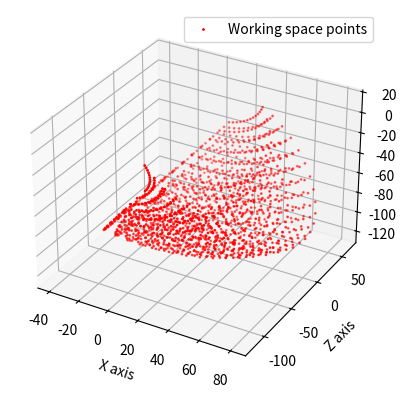

Recreate this plot in Python.
#! /usr/bin/env python

import matplotlib.pyplot as plt
from mpl_toolkits.mplot3d import Axes3D
import numpy as np  # imports all function so don't have to use np.function()


def simple_kinematics(a, b, c):
    """" Takes angles as arguments, returns x y z coordinates of the end effector"""

    # lnk lengths

    a1 = 24  # length of link a1 in mm
    a2 = 55  # length of link a2 in mm
    a3 = 65  # length of link a3 in mm

    # Angles

    theta_1 = np.deg2rad(a)  # theta 1 in radians
    theta_2 = np.deg2rad(b)  # theta 2 in radians
    theta_3 = np.deg2rad(c)  # theta 3 in radians

    # DH Parameter Table for 3 DOF robot leg
    pt = [[theta_1, 0, a1, 0],
          [np.pi/2, 0, 0, np.pi/2],
          [theta_2, 0, a2, 0],
          [theta_3, 0, a3, 0]]

    # Homogeneous Transformation Matrices
    n = 0
    H0_1 = [[np.cos(pt[n][0]), -np.sin(pt[n][0]), 0, pt[n][2]*np.cos(pt[n][0])],
            [np.sin(pt[n][0]), np.cos(pt[n][0]), 0, pt[n][2]*np.sin(pt[n][0])],
            [0, 0, 1, 0],
            [0, 0, 0, 1]]

    H1_2 = [[0, 0, 1, 0],
            [1, 0, 0, 0],
            [0, 1, 0, 0],
            [0, 0, 0, 1]]

    n = 2
    H2_3 = [[np.cos(pt[n][0]), -np.sin(pt[n][0]), 0, pt[n][2]*np.cos(pt[n][0])],
            [np.sin(pt[n][0]), np.cos(pt[n][0]), 0, pt[n][2]*np.sin(pt[n][0])],
            [0, 0, 1, 0],
            [0, 0, 0, 1]]

    n = 3
    H3_4 = [[np.cos(pt[n][0]), -np.sin(pt[n][0]), 0, pt[n][2]*np.cos(pt[n][0])],
            [np.sin(pt[n][0]), np.cos(pt[n][0]), 0, pt[n][2]*np.sin(pt[n][0])],
            [0, 0, 1, 0],
            [0, 0, 0, 1]]

    H0_2 = np.dot(H0_1, H1_2)
    H0_3 = np.dot(H0_2, H2_3)
    H0_4 = np.dot(H0_3, H3_4)

    endpoint_coordinates = []
    x_coordinate = round(H0_4[0][3], 2)
    endpoint_coordinates.append(x_coordinate)
    y_coordinate = round(H0_4[1][3], 2)
    endpoint_coordinates.append(y_coordinate)
    z_coordinate = round(H0_4[2][3], 2)
    endpoint_coordinates.append(z_coordinate)

    return endpoint_coordinates


if __name__ == "__main__":
    list_of_lists = []
    fi1 = []
    fi2 = []
    fi3 = []
    for i in range(-30, 31, 5):  # range of shoulder servo in angles
        fi1.append(i)
        for j in range(-90, 1, 10):  # range of arm servo in angles
            fi2.append(j)
            for k in range(0, 121, 10):  # range of knee servo in angles
                fi3.append(k)
                point = simple_kinematics(i, j, k)
                list_of_lists.append(point)
    x = []
    y = []
    z = []
    for element in list_of_lists:
        x.append(element[0])
        y.append(-(element[1]))
        z.append(element[2])

    fig = plt.figure()
    ax = fig.add_subplot(111, projection='3d')
    ax.scatter(x, z, y, label="Working space points", c="red", s=1)
    ax.legend()
    plt.xlabel("X axis")
    plt.ylabel("Z axis")
    plt.show()